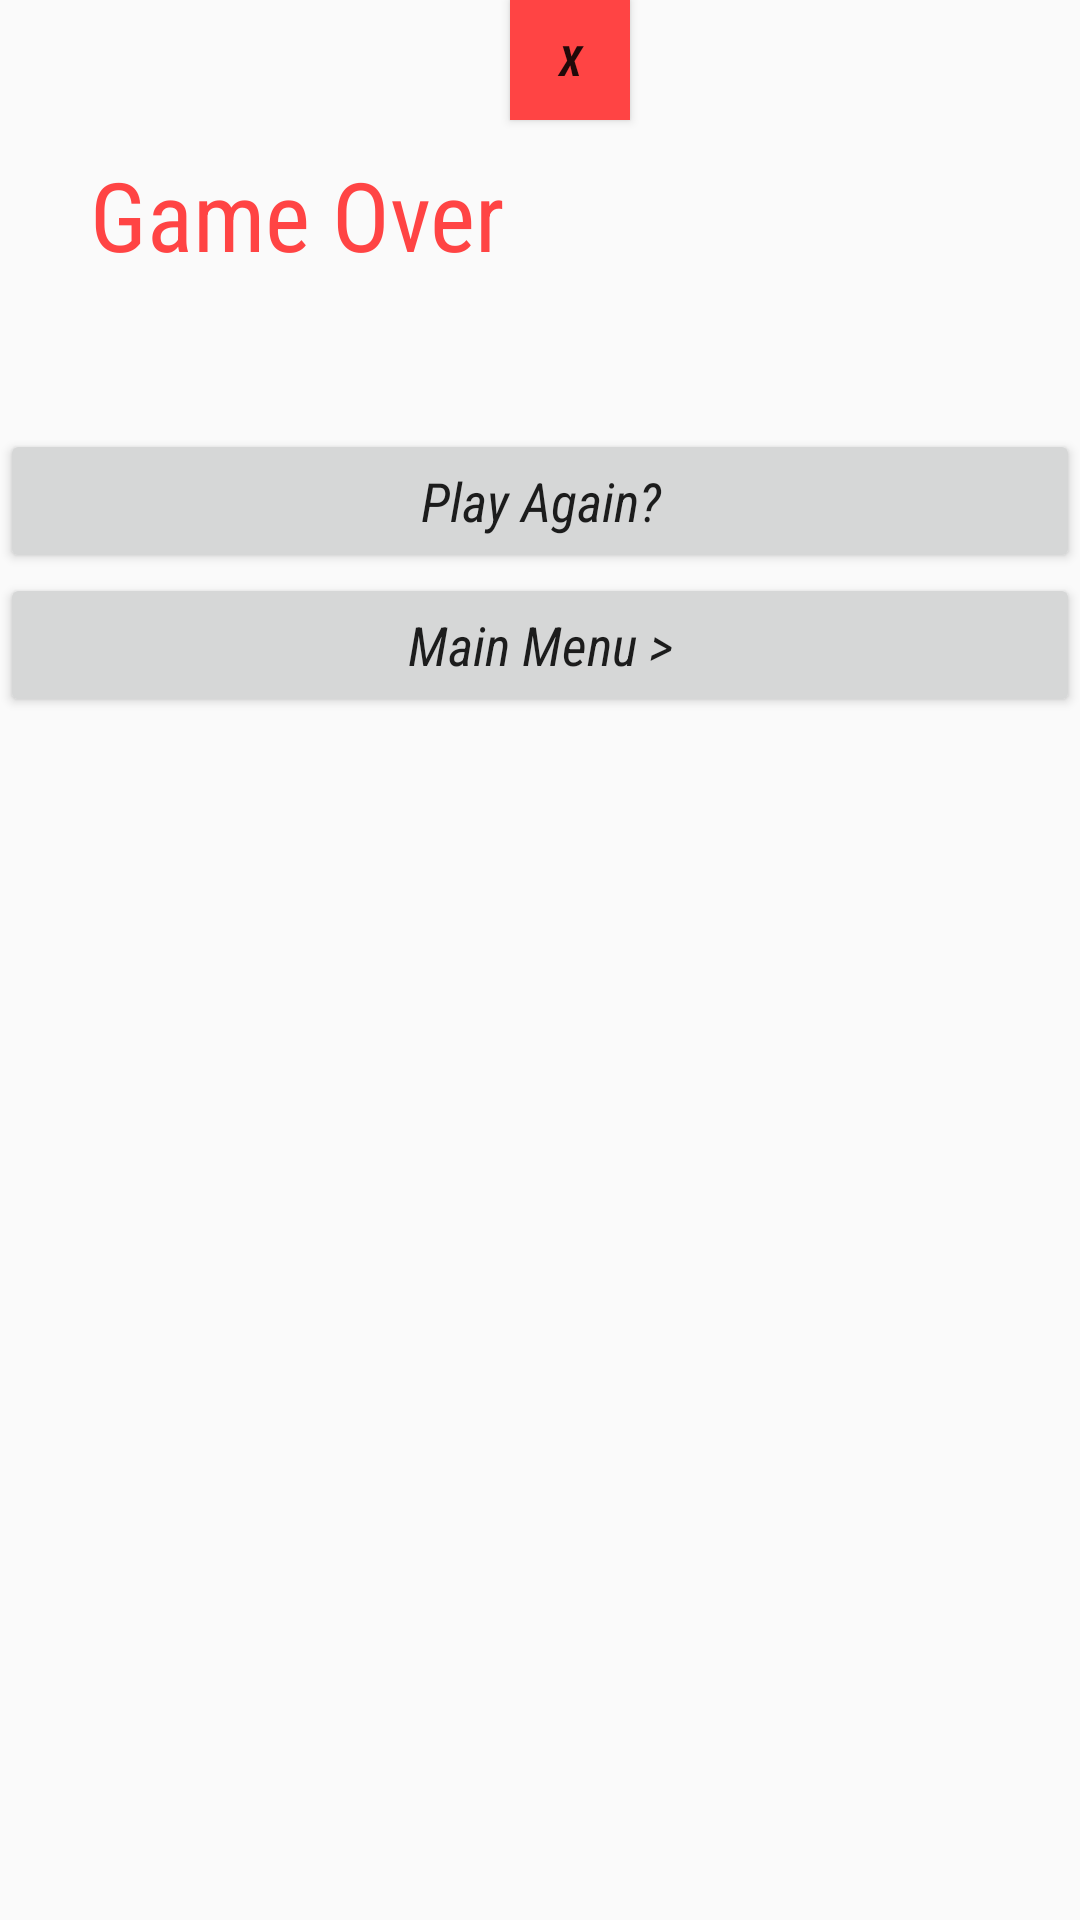

Layout XML and referenced resources for this Android screen:
<!-- AndroidManifest.xml: application theme AppTheme -->
<!-- res/layout/customedialog.xml -->
<?xml version="1.0" encoding="utf-8"?>
<LinearLayout xmlns:android="http://schemas.android.com/apk/res/android"
    android:layout_width="wrap_content"
    android:layout_height="match_parent"
    android:layout_marginLeft="20dp"
    android:layout_marginRight="20dp"
    android:orientation="vertical">


    <Button
        android:id="@+id/Close_"
        android:layout_width="40dp"
        android:layout_height="40dp"
        android:layout_marginLeft="170dp"
        android:background="@android:color/holo_red_light"
        android:fontFamily="sans-serif-condensed"
        android:text="X"
        android:textStyle="bold|italic" />

    <TextView
        android:id="@+id/textView"
        android:layout_width="match_parent"
        android:layout_height="wrap_content"
        android:layout_marginBottom="30dp"
        android:layout_marginLeft="30dp"
        android:layout_marginRight="30dp"
        android:layout_marginTop="10dp"
        android:fontFamily="sans-serif-condensed"
        android:text="Game Over"
        android:textColor="@android:color/holo_red_light"
        android:textSize="32sp" />

    <Button
        android:id="@+id/Play_Again"
        android:layout_width="match_parent"
        android:layout_height="wrap_content"
        android:layout_marginTop="20dp"
        android:fontFamily="sans-serif-condensed"
        android:text="Play Again?"
        android:textAllCaps="false"
        android:textSize="18sp"
        android:textStyle="italic" />

    <Button
        android:id="@+id/menu_btn"
        android:layout_width="match_parent"
        android:layout_height="wrap_content"

        android:layout_alignEnd="@+id/reset_btn"
        android:layout_alignParentBottom="true"
        android:layout_marginBottom="20dp"
        android:fontFamily="sans-serif-condensed"
        android:text="Main Menu >"
        android:textAllCaps="false"
        android:textSize="18sp"
        android:textStyle="italic" />
</LinearLayout>
<!-- resources referenced by this layout -->
<resources>
  <style name="AppTheme" parent="Theme.AppCompat.Light.DarkActionBar">
  
          <item name="colorPrimary">#FF3D00</item>
          <item name="colorPrimaryDark">#000000</item>
          <item name="colorAccent">@color/colorAccent</item>
  
      </style>
  <!-- not gathered from this repository: default colours our renderer supplied (Android Studio template values) -->
  <color name="colorAccent">#FF03DAC5</color>
</resources>
